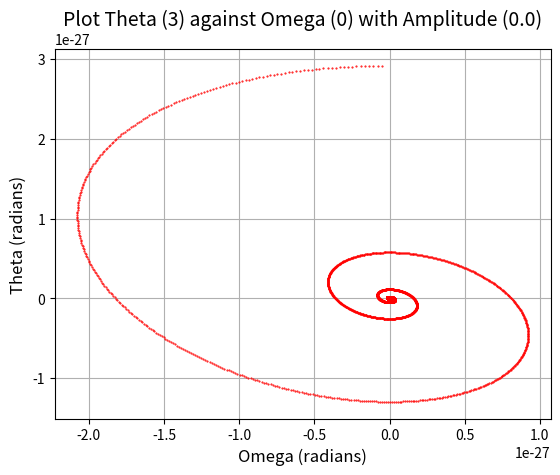
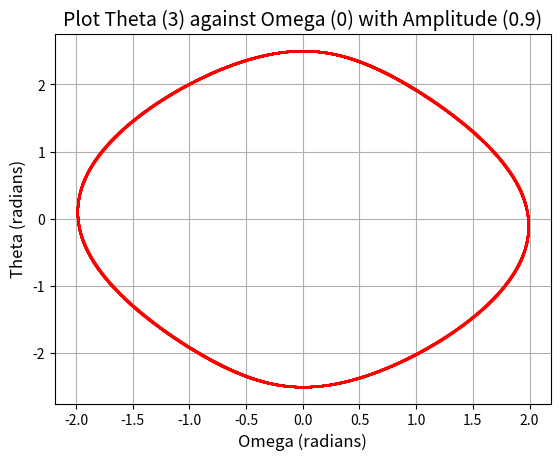
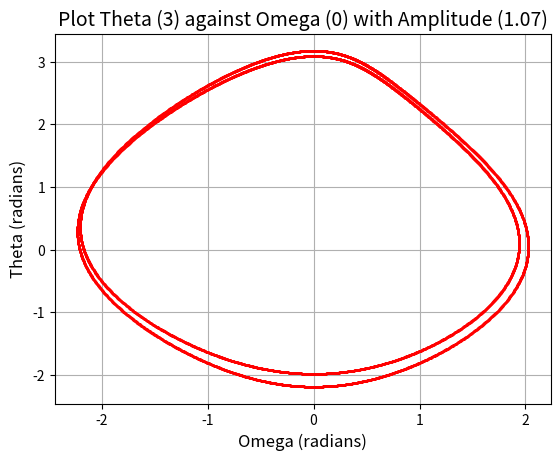
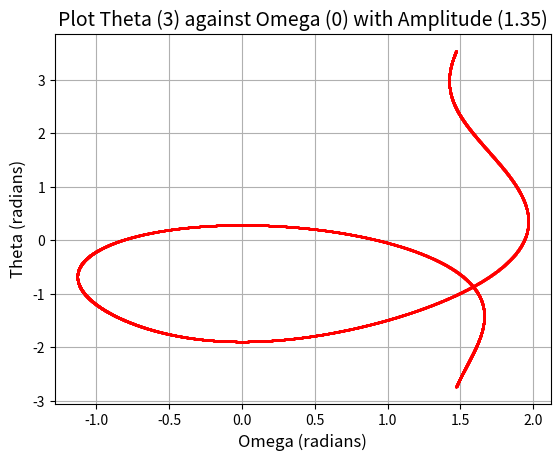
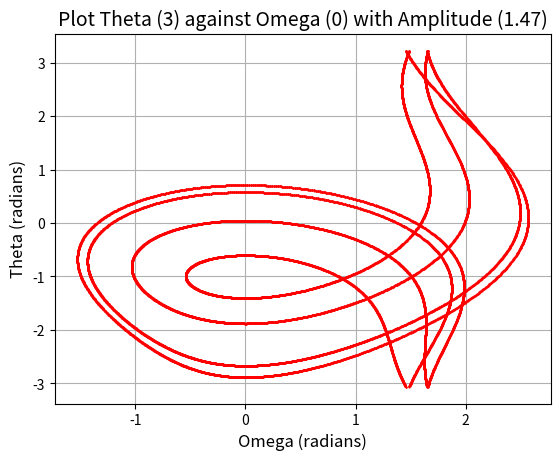
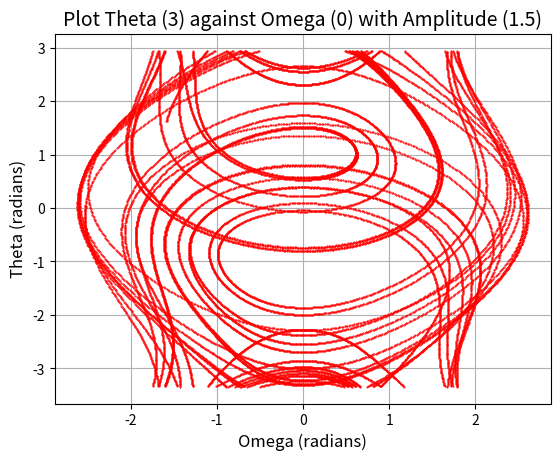

Write Python code to recreate these figures, in order.
"""
Created on Wed Oct 19 10:26:21 2022

[redacted]
"""

# -*- coding: utf-8 -*-
# [redacted]
#Ex 5

import numpy as np
import matplotlib.pylab as plt

k = 0.5
phi = 0.66667
A = 0.9

iteration_number = 0 
transient = 5000

theta = 1
omega = 0.0
t = 0.0
dt = 0.01
nsteps = []
theta_l = []
omega_l = []

def f(Theta, Omega, T):
    return (-Theta - k*Omega + A*np.cos(phi*T))

def f_nl(Theta, Omega, T, A):
    return (-np.sin(Theta) - k*Omega + A*np.cos(phi*T))

def plot_t(a_t, a_o, a, s):
    iteration_number = 0 
    transient = 25000
    a_t2 = a_t
    a_o2 = a_o    
    l = 0
    T = []
    theta_l = []
    omega_l = []
    
    fig1 = plt.figure(dpi=1200)    
    plt.xlabel("Omega (radians)", fontsize=12)    
    plt.ylabel("Theta (radians)", fontsize=12)
    plt.title("Plot Theta (%s) against Omega (%s) with Amplitude (%s)" % (a_t, a_o, a), fontsize=14)
    for i in range(0, 45000, 1):
        if iteration_number >= transient:
            theta_l.append(a_t2)
            omega_l.append(a_o2)
        T.append(l)
        k1a = dt * a_o2
        k1b = dt * f_nl(a_t2, a_o2, l, a)
        k2a = dt * (a_o2 + k1b/2)
        k2b = dt * f_nl(a_t2 + k1a/2, a_o2 + k1b/2, l + dt/2, a)
        k3a = dt * (a_o2 + k2b/2)
        k3b = dt * f_nl(a_t2 + k2a/2, a_o2 + k2b/2, l + dt/2, a)
        k4a = dt * (a_o2 + k3b)
        k4b = dt * f_nl(a_t2 + k3a, a_o2 + k3b, l + dt, a)
        a_t2 = a_t2 + (k1a + 2*k2a + 2*k3a + k4a) / 6
        a_o2 = a_o2 + (k1b + 2*k2b + 2*k3b + k4b) / 6
        iteration_number += 1
        l = l + dt       
        if (np.abs(a_t2) > np.pi):
            a_t2 -= 2 * np.pi * np.abs(a_t2) / a_t2
        if (a_t2 > np.pi + s):
            a_t2 -= 2*np.pi
        if (a_t2 < -np.pi + s):
            a_t2 += 2*np.pi
    plt.plot(omega_l, theta_l, 'ro', markersize=0.5)
    plt.grid(True)


plot_t(3, 0, 0.0, 0.4)
plot_t(3, 0, 0.9, 0.4)
plot_t(3, 0, 1.07, 0.4)
plot_t(3, 0, 1.35, 0.4)
plot_t(3, 0, 1.47, 0.08)
plot_t(3, 0, 1.5, -0.2)
#plot_t(3, 0, 1.8, 0.4)

plt.show()